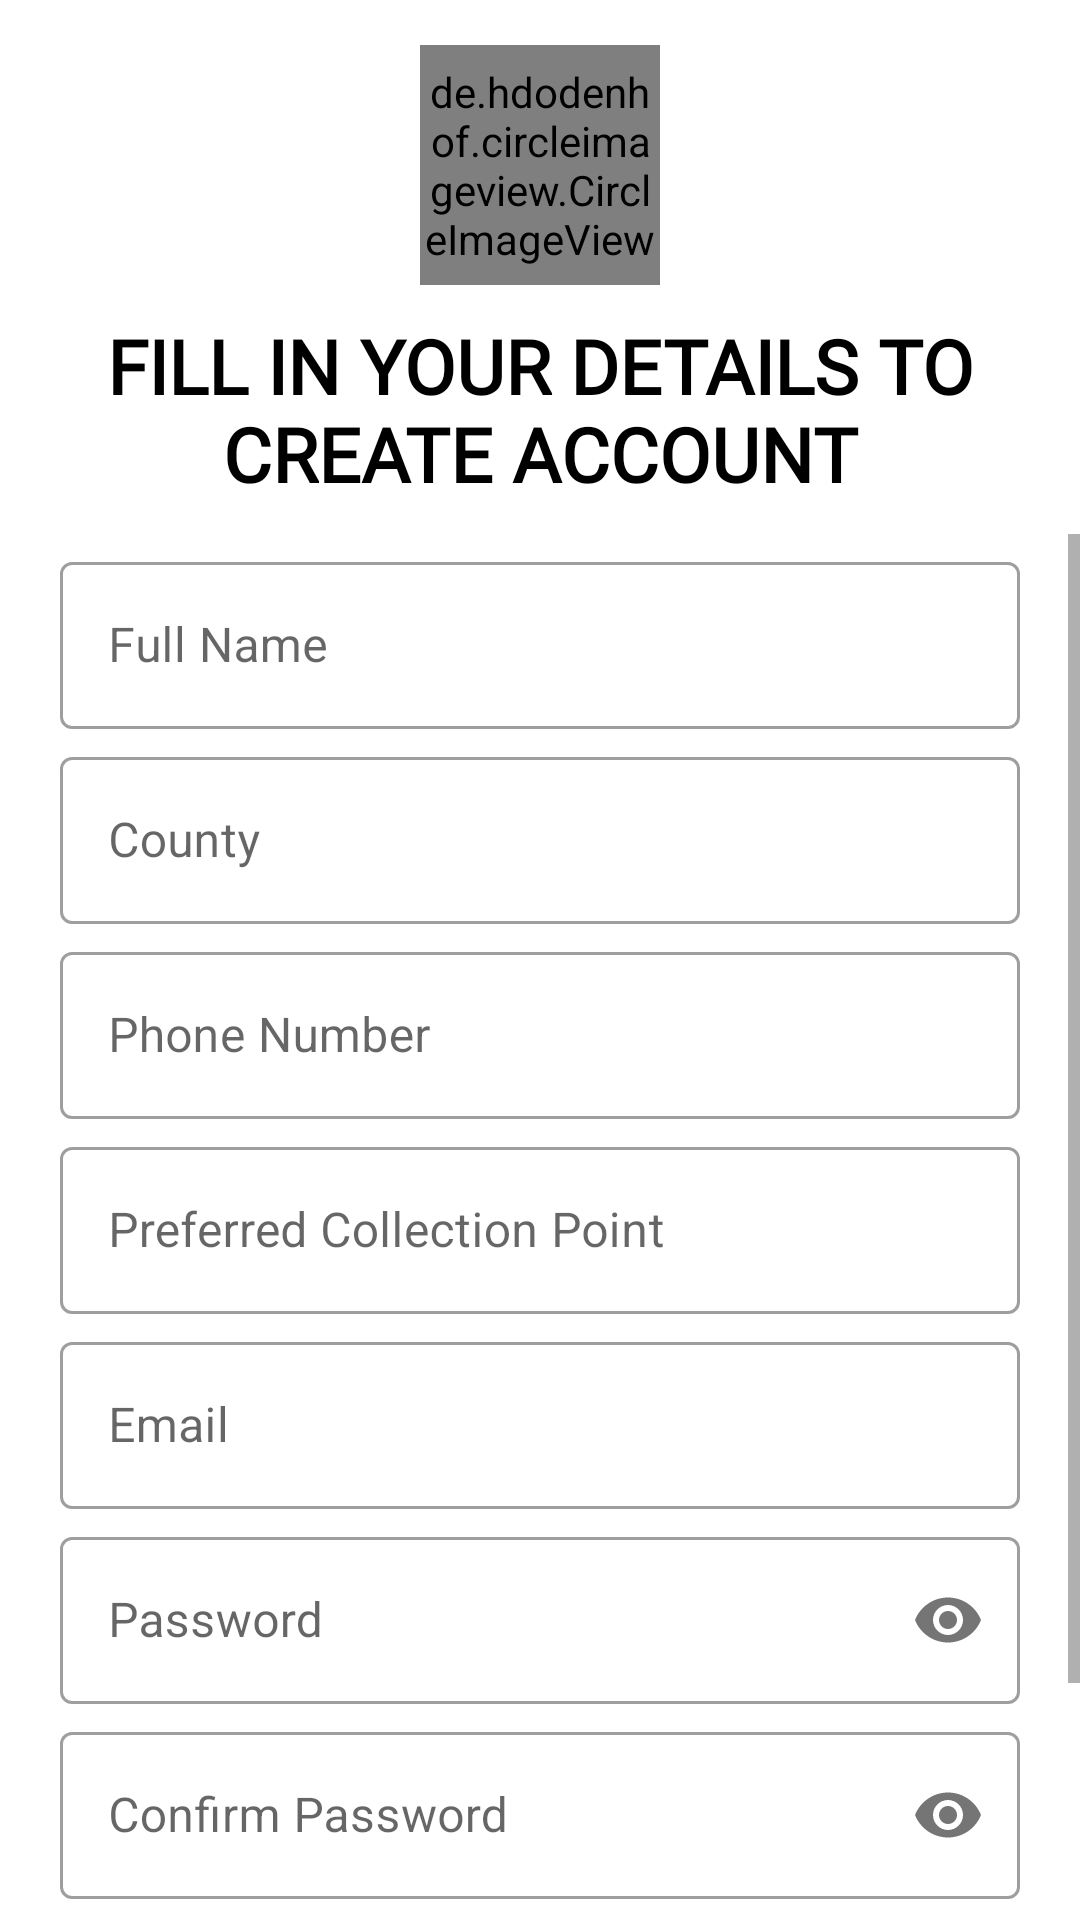

Here is an Android app screen rendered from its layout file. Give the layout XML and the strings, colors and styles it references.
<!-- AndroidManifest.xml: application theme Theme.MWASTE -->
<!-- res/layout/activity_register_user.xml -->
<?xml version="1.0" encoding="utf-8"?>
<LinearLayout xmlns:android="http://schemas.android.com/apk/res/android"
    xmlns:app="http://schemas.android.com/apk/res-auto"
    xmlns:tools="http://schemas.android.com/tools"
    android:layout_width="match_parent"
    android:layout_height="match_parent"
    android:orientation="vertical"
    tools:context=".RegisterUser">
    <de.hdodenhof.circleimageview.CircleImageView
        android:layout_width="80dp"
        android:layout_height="80dp"
        android:layout_centerVertical="true"
        android:src="@drawable/ic_man_user_svgrepo_com"
        android:id="@+id/img1"
        android:layout_marginTop="15dp"
        app:civ_border_width="1dp"
        android:layout_gravity="center"
        app:civ_border_color="@color/black"/>
    <TextView
        android:layout_width="wrap_content"
        android:layout_height="wrap_content"
        android:textStyle="bold"
        android:layout_gravity="center"
        android:textSize="25sp"
        android:layout_marginBottom="10dp"
        android:textColor="@color/black"
        android:fontFamily="@font/alegreya"
        android:layout_marginTop="10dp"
        android:textAlignment="center"
        android:text="FILL IN YOUR DETAILS TO CREATE ACCOUNT"/>
    <ScrollView
        android:layout_width="match_parent"
        android:layout_height="match_parent">
        <LinearLayout
            android:layout_width="match_parent"
            android:layout_height="match_parent"
            android:orientation="vertical">
            <com.google.android.material.textfield.TextInputLayout
                android:layout_width="match_parent"
                style="@style/Widget.MaterialComponents.TextInputLayout.OutlinedBox"
                android:layout_height="wrap_content"
                android:layout_marginStart="10dp"
                android:layout_marginEnd="10dp"
                android:layout_marginTop="4dp">
                <com.google.android.material.textfield.TextInputEditText
                    android:layout_width="match_parent"
                    android:layout_height="wrap_content"
                    android:id="@+id/name"
                    android:hint="Full Name"
                    android:layout_marginStart="10dp"
                    android:layout_marginEnd="10dp"
                    android:layout_marginTop="4dp"
                    android:inputType="text"/>

            </com.google.android.material.textfield.TextInputLayout>

            <com.google.android.material.textfield.TextInputLayout
                android:layout_width="match_parent"
                style="@style/Widget.MaterialComponents.TextInputLayout.OutlinedBox"
                android:layout_height="wrap_content"
                android:layout_marginEnd="10dp"
                android:layout_marginStart="10dp"
                android:layout_marginTop="4dp">
                <com.google.android.material.textfield.TextInputEditText
                    android:layout_width="match_parent"
                    android:layout_height="wrap_content"
                    android:id="@+id/county"
                    android:hint="County"
                    android:layout_marginStart="10dp"
                    android:layout_marginEnd="10dp"
                    android:layout_marginTop="4dp"
                    android:inputType="text"/>

            </com.google.android.material.textfield.TextInputLayout>



            <com.google.android.material.textfield.TextInputLayout
                android:layout_width="match_parent"
                style="@style/Widget.MaterialComponents.TextInputLayout.OutlinedBox"
                android:layout_height="wrap_content"
                android:layout_marginStart="10dp"
                android:layout_marginEnd="10dp"
                android:layout_marginTop="4dp">
                <com.google.android.material.textfield.TextInputEditText
                    android:layout_width="match_parent"
                    android:layout_height="wrap_content"
                    android:id="@+id/phone"
                    android:hint="Phone Number"
                    android:layout_marginStart="10dp"
                    android:layout_marginEnd="10dp"
                    android:layout_marginTop="4dp"
                    android:inputType="phone"/>

            </com.google.android.material.textfield.TextInputLayout>
            <com.google.android.material.textfield.TextInputLayout
                android:layout_width="match_parent"
                style="@style/Widget.MaterialComponents.TextInputLayout.OutlinedBox"
                android:layout_height="wrap_content"
                android:layout_marginStart="10dp"
                android:layout_marginEnd="10dp"
                android:layout_marginTop="4dp">
                <com.google.android.material.textfield.TextInputEditText
                    android:layout_width="match_parent"
                    android:layout_height="wrap_content"
                    android:id="@+id/preferred"
                    android:hint="Preferred Collection Point"
                    android:layout_marginStart="10dp"
                    android:layout_marginEnd="10dp"
                    android:layout_marginTop="4dp"
                    android:inputType="text"/>

            </com.google.android.material.textfield.TextInputLayout>



            <com.google.android.material.textfield.TextInputLayout
                android:layout_width="match_parent"
                style="@style/Widget.MaterialComponents.TextInputLayout.OutlinedBox"
                android:layout_height="wrap_content"
                android:layout_marginStart="10dp"
                android:layout_marginEnd="10dp"
                android:layout_marginTop="4dp">
                <com.google.android.material.textfield.TextInputEditText
                    android:layout_width="match_parent"
                    android:layout_height="wrap_content"
                    android:id="@+id/email"
                    android:hint="Email"
                    android:layout_marginStart="10dp"
                    android:layout_marginEnd="10dp"
                    android:layout_marginTop="4dp"
                    android:inputType="textEmailAddress"/>

            </com.google.android.material.textfield.TextInputLayout>
            <com.google.android.material.textfield.TextInputLayout
                android:layout_width="match_parent"
                android:layout_height="wrap_content"
                android:hint="Password"
                android:layout_marginStart="10dp"
                android:layout_marginEnd="10dp"
                android:layout_marginTop="4dp"
                app:startIconDrawable="@drawable/ic_baseline_lock_24"
                app:passwordToggleEnabled="true"
                style="@style/Widget.MaterialComponents.TextInputLayout.OutlinedBox">

                <com.google.android.material.textfield.TextInputEditText
                    android:layout_width="match_parent"
                    android:layout_height="wrap_content"
                    android:inputType="textPassword"
                    android:layout_marginStart="10dp"
                    android:layout_marginEnd="10dp"
                    android:layout_marginTop="4dp"
                    android:id="@+id/password" />
            </com.google.android.material.textfield.TextInputLayout>
            <com.google.android.material.textfield.TextInputLayout
                android:layout_width="match_parent"
                android:layout_height="wrap_content"
                android:hint="Confirm Password"
                android:layout_marginStart="10dp"
                android:layout_marginEnd="10dp"
                android:layout_marginTop="4dp"
                app:startIconDrawable="@drawable/ic_baseline_lock_24"
                app:passwordToggleEnabled="true"
                style="@style/Widget.MaterialComponents.TextInputLayout.OutlinedBox"
                >

                <com.google.android.material.textfield.TextInputEditText
                    android:layout_width="match_parent"
                    android:layout_height="wrap_content"
                    android:inputType="textPassword"
                    android:layout_marginStart="10dp"
                    android:layout_marginEnd="10dp"
                    android:layout_marginTop="4dp"
                    android:id="@+id/conpass" />
            </com.google.android.material.textfield.TextInputLayout>



            <Button
                android:layout_width="wrap_content"
                android:layout_height="wrap_content"
                android:text="Register"
                android:textColor="@color/black"
                android:textStyle="bold"
                android:background="@color/back_ground"
                android:layout_gravity="center"
                android:layout_marginTop="10dp"
                android:id="@+id/register"
                />
            <LinearLayout
                android:layout_width="match_parent"
                android:layout_height="wrap_content"
                android:gravity="center"
                android:layout_gravity="center_vertical"
                android:layout_margin="10dp"
                android:orientation="horizontal">
                <TextView
                    android:layout_width="wrap_content"
                    android:layout_height="wrap_content"
                    android:text="Have Account"
                    android:textSize="18sp"
                    android:textColor="@color/black"
                    android:fontFamily="@font/alegreya"
                    android:textStyle="bold"/>
                <TextView
                    android:id="@+id/log"
                    android:layout_width="wrap_content"
                    android:layout_height="wrap_content"
                    android:text="LOGIN"
                    android:layout_marginStart="8dp"
                    android:textSize="18sp"
                    android:textColor="@color/black"
                    android:fontFamily="@font/alegreya"
                    android:textStyle="bold"/>

            </LinearLayout>
        </LinearLayout>
    </ScrollView>

</LinearLayout>
<!-- resources referenced by this layout -->
<resources>
  <color name="back_ground">#87CEEB</color>
  <color name="black">#FF000000</color>
  <!-- drawable ic_man_user_svgrepo_com (drawable) -->
  <vector xmlns:android="http://schemas.android.com/apk/res/android"
      android:width="508.61dp"
      android:height="508.61dp"
      android:viewportWidth="508.61"
      android:viewportHeight="508.61">
    <path
        android:pathData="M339.07,284.14H169.54c-77.65,0 -140.71,62.73 -140.71,140.38v84.09h450.97v-84.09C479.79,346.87 416.72,284.14 339.07,284.14z"
        android:fillColor="#9D90C5"/>
    <path
        android:pathData="M254.3,271.26m-62.73,0a62.73,62.73 0,1 1,125.46 0a62.73,62.73 0,1 1,-125.46 0"
        android:fillColor="#EEB490"/>
    <path
        android:pathData="M164.11,158.35m-36.96,0a36.96,36.96 0,1 1,73.92 0a36.96,36.96 0,1 1,-73.92 0"
        android:fillColor="#EEB490"/>
    <path
        android:pathData="M344.5,158.35m-36.96,0a36.96,36.96 0,1 1,73.92 0a36.96,36.96 0,1 1,-73.92 0"
        android:fillColor="#EEB490"/>
    <path
        android:pathData="M254.3,33.57L254.3,33.57c-52.22,0 -94.6,42.38 -94.6,94.6v69.17c0,52.22 42.38,94.6 94.6,94.6l0,0c52.22,0 94.6,-42.38 94.6,-94.6V128.17C348.91,75.95 306.52,33.57 254.3,33.57z"
        android:fillColor="#FACCB4"/>
    <path
        android:pathData="M363.15,286.18v110.2H145.46V286.18c-11.19,2.03 -21.7,5.09 -31.87,9.49v212.94h281.43V295.67C384.85,291.26 374.34,288.21 363.15,286.18z"
        android:fillColor="#FF667C"/>
    <path
        android:pathData="M362.81,108.84L362.81,108.84v-0.34C362.81,48.49 314.32,0 254.3,0S145.8,48.49 145.8,108.5v0.34c0,0 -6.78,27.47 -27.8,27.47h135.97h135.97C369.59,136.31 362.81,108.84 362.81,108.84z"
        android:fillColor="#FF667C"/>
  </vector>
  <style name="Theme.MWASTE" parent="Theme.MaterialComponents.DayNight.DarkActionBar">
          
          <item name="colorPrimary">@color/purple_500</item>
          <item name="colorPrimaryVariant">@color/purple_700</item>
          <item name="colorOnPrimary">@color/white</item>
          
          <item name="colorSecondary">@color/teal_200</item>
          <item name="colorSecondaryVariant">@color/teal_700</item>
          <item name="colorOnSecondary">@color/black</item>
          
          <item name="android:statusBarColor" tools:targetApi="l">?attr/colorPrimaryVariant</item>
          
      </style>
  <color name="purple_500">#87CEEB</color>
  <color name="purple_700">#FF3700B3</color>
  <color name="white">#FFFFFFFF</color>
  <color name="teal_200">#FF03DAC5</color>
  <color name="teal_700">#FF018786</color>
</resources>
